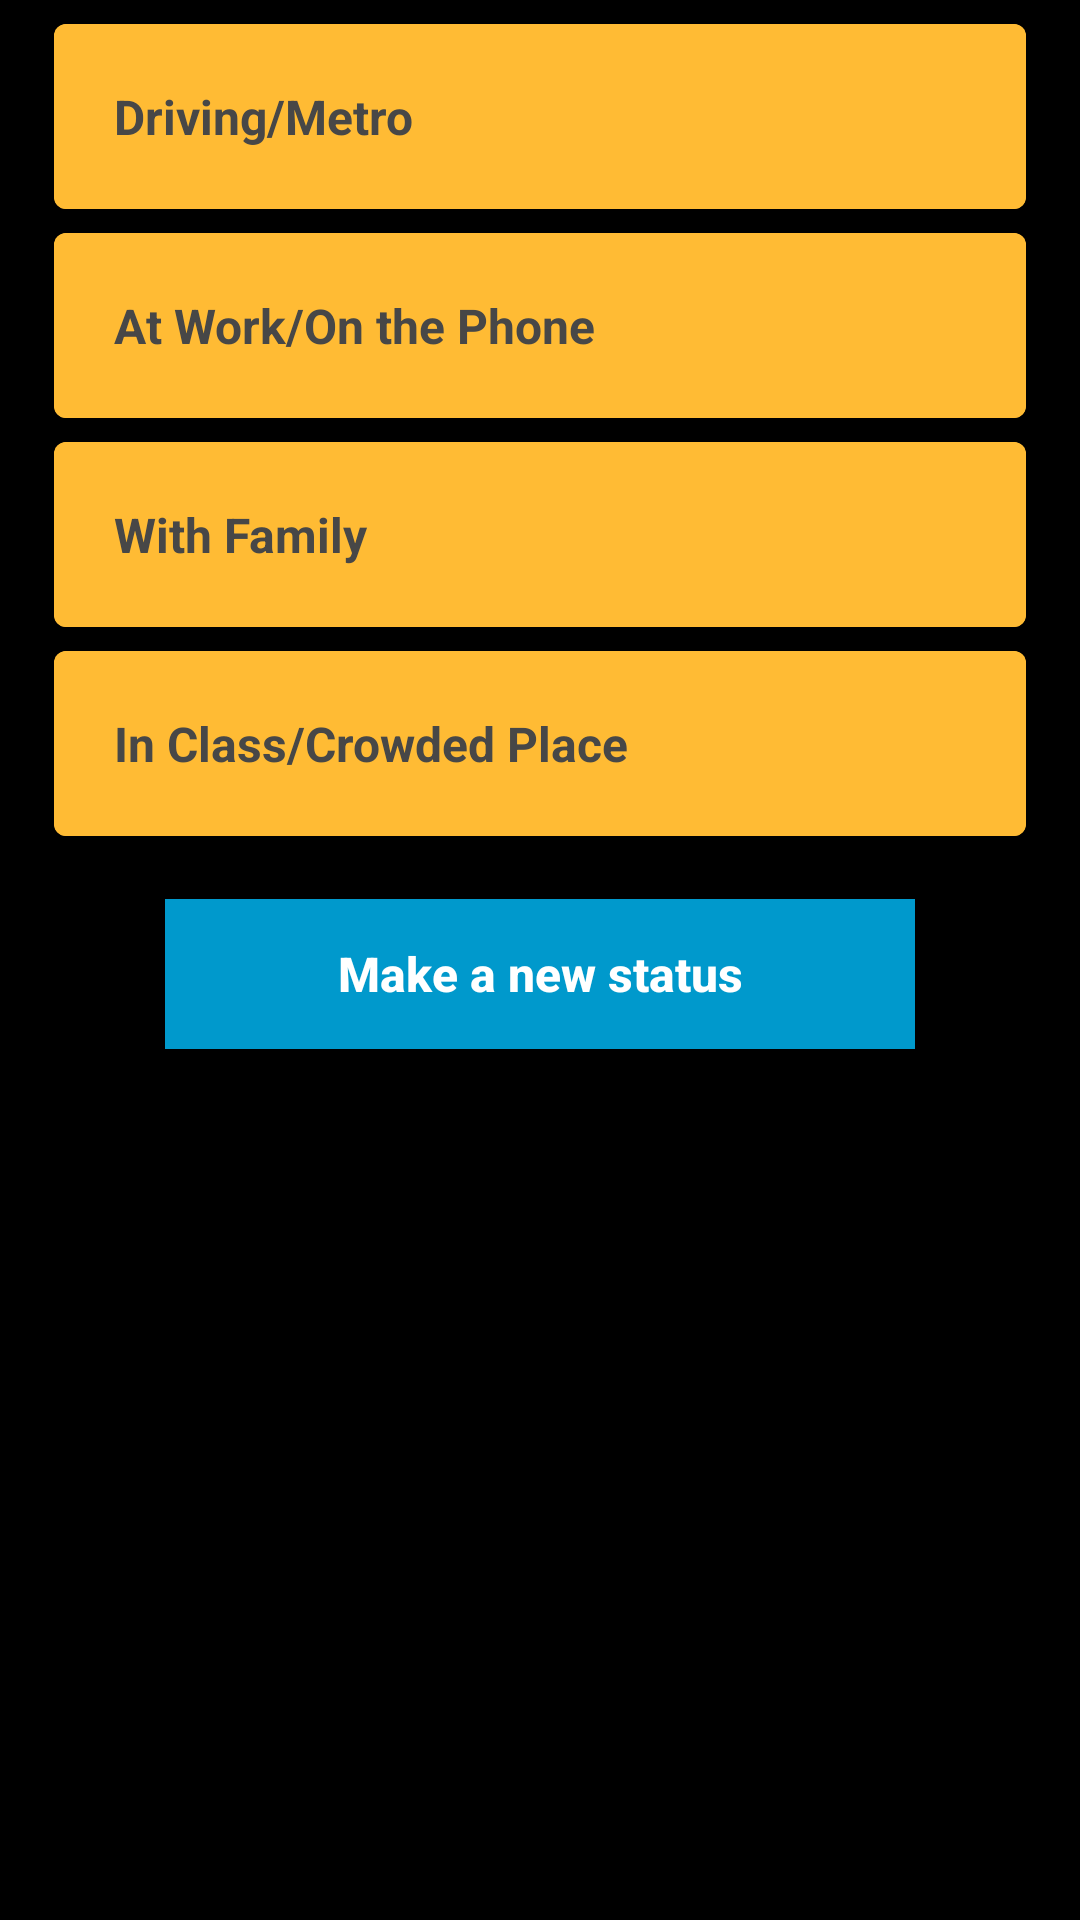

Here is an Android app screen rendered from its layout file. Give the layout XML and the strings, colors and styles it references.
<!-- AndroidManifest.xml: application theme AppTheme -->
<!-- res/layout/activity_away_options.xml -->
<?xml version="1.0" encoding="UTF-8"?>
<ScrollView xmlns:android="http://schemas.android.com/apk/res/android"
    xmlns:card_view="http://schemas.android.com/apk/res-auto"
    android:id="@+id/scrollView1"
    android:layout_width="fill_parent"
    android:layout_height="fill_parent"
    android:background="@color/BLACK">

    <LinearLayout
        android:layout_width="match_parent"
        android:layout_height="match_parent"
        android:layout_marginRight="10dp"
        android:layout_marginLeft="10dp"
        android:orientation="vertical">

        <android.support.v7.widget.CardView
            android:layout_width="match_parent"
            android:layout_height="wrap_content"
            android:layout_gravity="center"
            android:layout_marginLeft="8dp"
            android:layout_marginRight="8dp"
            android:layout_marginTop="8dp"
            card_view:cardBackgroundColor="@color/YELLOW"
            card_view:cardCornerRadius="4dp"
            card_view:cardElevation="1dp">

            <LinearLayout
                android:id="@+id/buttonDriving"
                android:layout_width="fill_parent"
                android:layout_height="wrap_content"
                android:background="@color/YELLOW"
                android:orientation="vertical"
                android:padding="20dp">


                <TextView
                    android:layout_width="match_parent"
                    android:layout_height="wrap_content"
                    android:layout_gravity="center"
                    android:text="Driving/Metro"
                    android:textColor="@color/GREY"
                    android:textSize="16sp"
                    android:textStyle="bold" />

                <TextView
                    android:layout_width="match_parent"
                    android:layout_height="wrap_content"
                    android:layout_gravity="center"
                    android:layout_marginTop="8dp"
                    android:text="Stay focused on the road"
                    android:textColor="@color/GREY"
                    android:textSize="12sp"
                    android:visibility="gone"/>
            </LinearLayout>
        </android.support.v7.widget.CardView>

        <android.support.v7.widget.CardView
            android:layout_width="match_parent"
            android:layout_height="wrap_content"
            android:layout_gravity="center"
            android:layout_marginLeft="8dp"
            android:layout_marginRight="8dp"
            android:layout_marginTop="8dp"
            card_view:cardBackgroundColor="@color/YELLOW"
            card_view:cardCornerRadius="4dp"
            card_view:cardElevation="1dp">

            <LinearLayout
                android:id="@+id/buttonImportantCall"
                android:layout_width="fill_parent"
                android:layout_height="wrap_content"
                android:background="@color/YELLOW"
                android:orientation="vertical"
                android:padding="20dp">

                <TextView
                    android:layout_width="match_parent"
                    android:layout_height="wrap_content"
                    android:layout_gravity="center"
                    android:text="At Work/On the Phone"
                    android:textColor="@color/GREY"
                    android:textSize="16sp"
                    android:textStyle="bold" />

                <TextView
                    android:layout_width="match_parent"
                    android:layout_height="wrap_content"
                    android:layout_gravity="center"
                    android:layout_marginTop="8dp"
                    android:text="Stay focused on the road"
                    android:textColor="@color/GREY"
                    android:textSize="12sp"
                    android:visibility="gone"/>
            </LinearLayout>
        </android.support.v7.widget.CardView>

        <android.support.v7.widget.CardView
            android:layout_width="match_parent"
            android:layout_height="wrap_content"
            android:layout_gravity="center"
            android:layout_marginLeft="8dp"
            android:layout_marginRight="8dp"
            android:layout_marginTop="8dp"
            card_view:cardBackgroundColor="@color/YELLOW"
            card_view:cardCornerRadius="4dp"
            card_view:cardElevation="1dp">

            <LinearLayout
                android:id="@+id/buttonFamily"
                android:layout_width="fill_parent"
                android:layout_height="wrap_content"
                android:background="@color/YELLOW"
                android:orientation="vertical"
                android:padding="20dp">

                <TextView
                    android:layout_width="match_parent"
                    android:layout_height="wrap_content"
                    android:layout_gravity="center"
                    android:text="With Family"
                    android:textColor="@color/GREY"
                    android:textSize="16sp"
                    android:textStyle="bold" />

                <TextView
                    android:layout_width="match_parent"
                    android:layout_height="wrap_content"
                    android:layout_gravity="center"
                    android:layout_marginTop="8dp"
                    android:text="It's OK to put down your phone"
                    android:textColor="@color/GREY"
                    android:textSize="12sp"
                    android:visibility="gone"/>
            </LinearLayout>
        </android.support.v7.widget.CardView>

        <android.support.v7.widget.CardView
            android:layout_width="match_parent"
            android:layout_height="wrap_content"
            android:layout_gravity="center"
            android:layout_marginLeft="8dp"
            android:layout_marginRight="8dp"
            android:layout_marginTop="8dp"
            card_view:cardBackgroundColor="@color/YELLOW"
            card_view:cardCornerRadius="4dp"
            card_view:cardElevation="1dp">

            <LinearLayout
                android:id="@+id/buttonMeeting"
                android:layout_width="fill_parent"
                android:layout_height="wrap_content"
                android:background="@color/YELLOW"
                android:orientation="vertical"
                android:padding="20dp">

                <TextView
                    android:layout_width="match_parent"
                    android:layout_height="wrap_content"
                    android:layout_gravity="center"
                    android:text="In Class/Crowded Place"
                    android:textColor="@color/GREY"
                    android:textSize="16sp"
                    android:textStyle="bold" />

                <TextView
                    android:layout_width="match_parent"
                    android:layout_height="wrap_content"
                    android:layout_gravity="center"
                    android:layout_marginTop="8dp"
                    android:text="I'll help keep you focused "
                    android:textColor="@color/GREY"
                    android:textSize="12sp"
                    android:visibility="gone"/>
            </LinearLayout>
        </android.support.v7.widget.CardView>


        <android.support.v7.widget.CardView
            android:layout_width="match_parent"
            android:layout_height="wrap_content"
            android:layout_gravity="center"
            android:layout_marginLeft="8dp"
            android:layout_marginRight="8dp"
            android:layout_marginTop="8dp"
            card_view:cardBackgroundColor="@color/YELLOW"
            card_view:cardCornerRadius="4dp"
            card_view:cardElevation="1dp"
            android:visibility="gone">

            <LinearLayout
                android:id="@+id/buttonCrowded"
                android:layout_width="fill_parent"
                android:layout_height="wrap_content"
                android:background="@color/YELLOW"
                android:orientation="vertical"
                android:padding="16dp">

                <TextView
                    android:layout_width="match_parent"
                    android:layout_height="wrap_content"
                    android:layout_gravity="center"
                    android:text="Sleeping"
                    android:textColor="@color/GREY"
                    android:textSize="16sp"
                    android:textStyle="bold" />

                <TextView
                    android:layout_width="match_parent"
                    android:layout_height="wrap_content"
                    android:layout_gravity="center"
                    android:layout_marginTop="8dp"
                    android:text="Get a good night's rest"
                    android:textColor="@color/GREY"
                    android:textSize="12sp" />
            </LinearLayout>
        </android.support.v7.widget.CardView>

        <LinearLayout
            android:id="@+id/custom_layout"
            android:layout_width="match_parent"
            android:layout_height="wrap_content"
            android:orientation="vertical"></LinearLayout>

        <Button
            android:id="@+id/buttonCustomMessage"
            android:layout_width="250dp"
            android:layout_height="50dp"
            android:layout_gravity="center"
            android:layout_marginBottom="10dp"
            android:background="#ffffbb33"
            android:text="--"
            android:textAppearance="?android:attr/textAppearanceLarge"
            android:textColor="#000000"
            android:textStyle="bold"
            android:visibility="gone" />

        <View
            android:layout_width="2dp"
            android:layout_height="5dp" />

        <Button
            android:id="@+id/buttonCustom"
            android:layout_width="250dp"
            android:layout_height="50dp"
            android:layout_gravity="center"
            android:layout_margin="16dp"
            android:background="@color/colorAccent"
            android:text="Make a new status"
            android:textColor="@color/WHITE"
            android:textSize="16sp"
            android:textStyle="bold"
            android:textAllCaps="false"/>
    </LinearLayout>

</ScrollView>
<!-- resources referenced by this layout -->
<resources>
  <color name="BLACK">#000000</color>
  <color name="GREY">#474747</color>
  <color name="WHITE">#ffffff</color>
  <color name="YELLOW">#FFBB34</color>
  <color name="colorAccent">#0099cc</color>
  <style name="AppTheme" parent="Theme.AppCompat.Light.NoActionBar">
          
          <item name="colorPrimary">@color/colorPrimary</item>
          <item name="colorPrimaryDark">@color/colorPrimaryDark</item>
          <item name="colorAccent">@color/colorAccent</item>
          <item name="android:windowNoTitle">true</item>
          <item name="windowActionBar">false</item>
          <item name="drawerArrowStyle">@style/DrawerArrowStyle</item>
          <item name="windowActionModeOverlay">true</item>
          <item name="android:windowTranslucentStatus">true</item>
          <item name="android:actionMenuTextColor">@color/WHITE</item>
          <item name="actionMenuTextColor">@color/WHITE</item>
          <item name="android:actionBarStyle">@style/TranslucentActionBar</item>
      </style>
  <color name="colorPrimary">#0099cc</color>
  <color name="colorPrimaryDark">#000000</color>
  <style name="DrawerArrowStyle" parent="Base.Widget.AppCompat.DrawerArrowToggle">
          <item name="spinBars">true</item>
          <item name="color">@android:color/white</item>
      </style>
  <style name="TranslucentActionBar" parent="@android:style/Widget.Holo.Light.ActionBar">
          <item name="android:background">@android:color/transparent</item>
      </style>
</resources>
